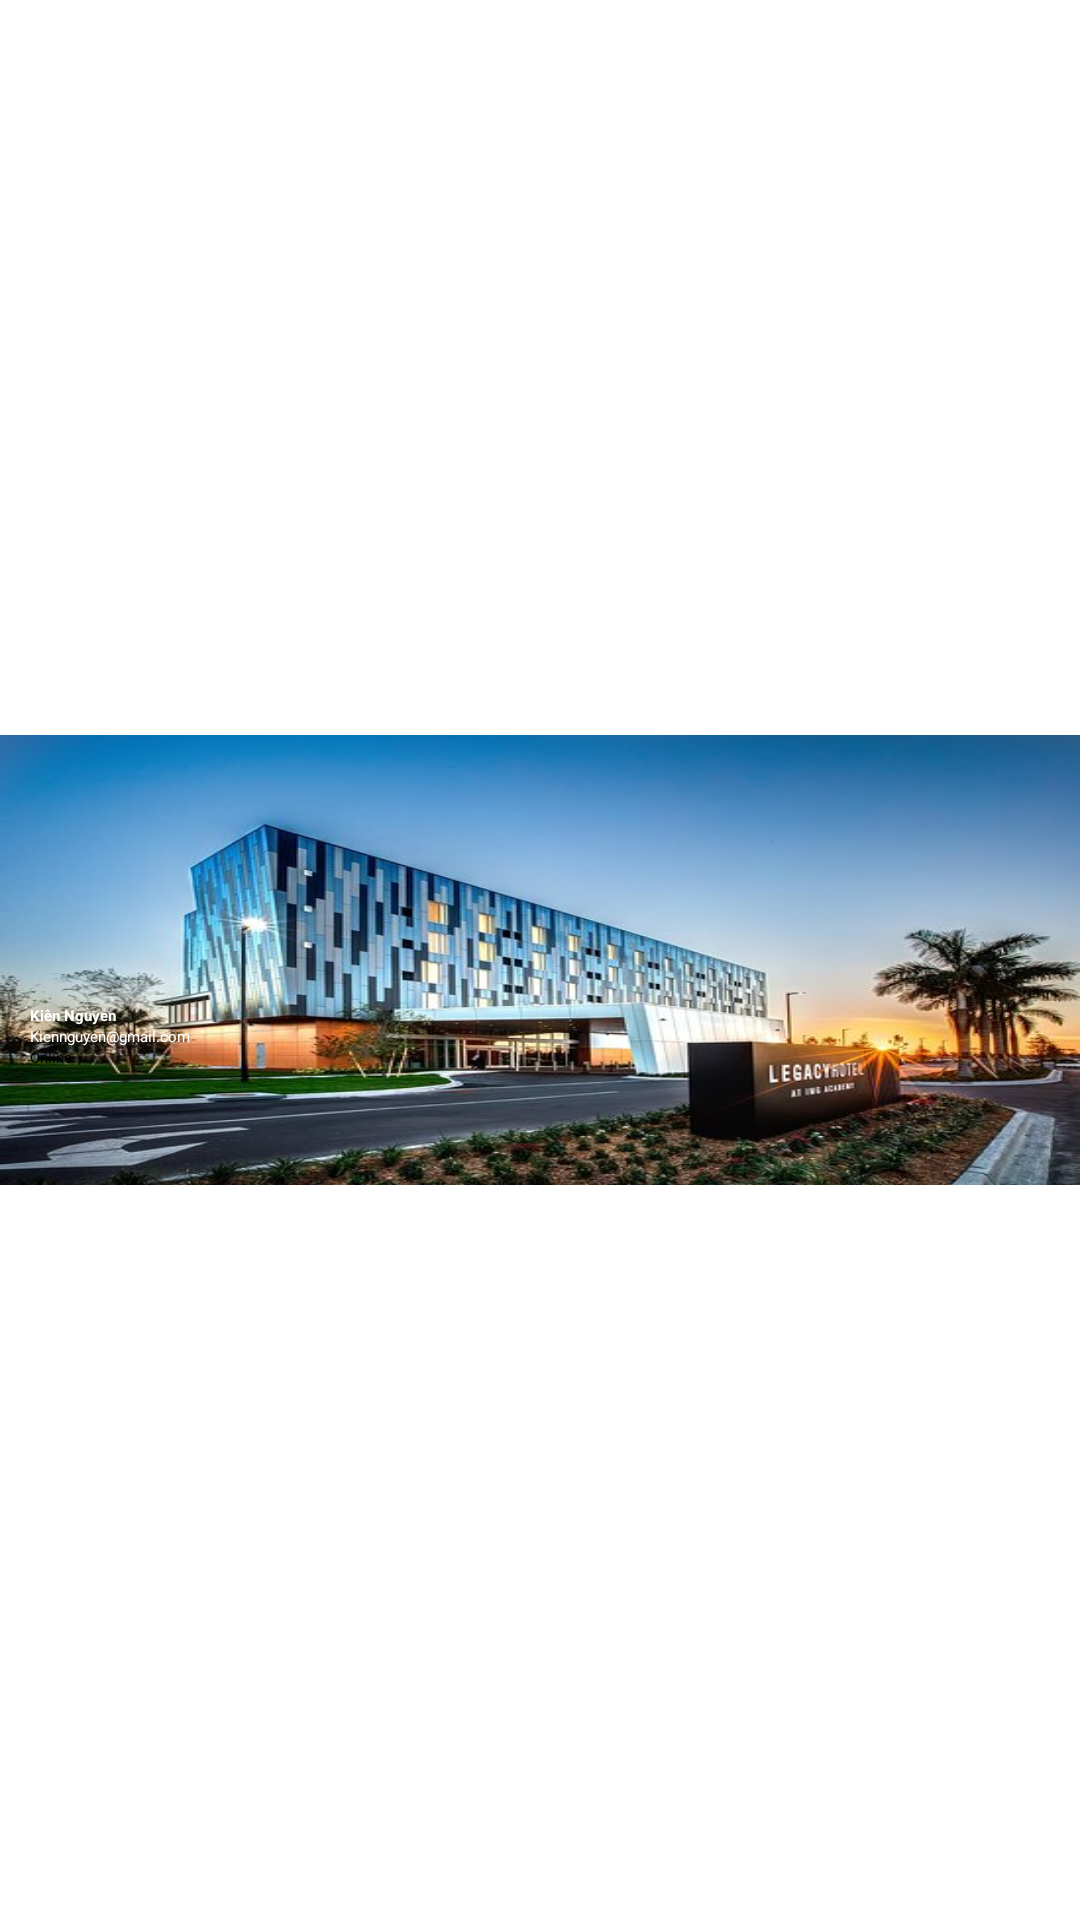

Layout XML and referenced resources for this Android screen:
<!-- AndroidManifest.xml: application theme Theme.Appdoctruyen -->
<!-- res/layout/navigation_thongtin.xml -->
<?xml version="1.0" encoding="utf-8"?>
<LinearLayout xmlns:android="http://schemas.android.com/apk/res/android"
    android:layout_width="match_parent"
    android:layout_height="match_parent"
    android:gravity="center">
<LinearLayout
    android:background="@drawable/img"
    android:orientation="vertical"
    android:layout_width="match_parent"
    android:layout_height="150dp">

    <ImageView
        android:id="@+id/imageview"
        android:layout_marginTop="10dp"
        android:layout_marginLeft="10dp"
        android:scrollX="10dp"
        android:src="@drawable/img_2"
        android:layout_width="90dp"
        android:layout_height="80dp">

    </ImageView>
    <TextView
        android:id="@+id/text_name"
        android:layout_marginLeft="10dp"
        android:text="Kiên Nguyễn"
        android:textStyle="bold"
        android:textColor="#fff"
        android:layout_width="match_parent"
        android:layout_height="wrap_content">

    </TextView>
    <TextView
        android:id="@+id/text_email"
        android:textColor="#fff"
        android:text="Kiennguyen@gmail.com"
        android:layout_marginLeft="10dp"
        android:layout_width="wrap_content"
        android:layout_height="wrap_content">

    </TextView>
    <TextView
        android:text="Online"
        android:id="@+id/trang_thai"
        android:layout_marginLeft="10dp"
        android:layout_width="match_parent"
        android:layout_height="wrap_content">

    </TextView>

</LinearLayout>
</LinearLayout>
<!-- resources referenced by this layout -->
<resources>
  <!-- drawable img: png bitmap (drawable, 385589 bytes) -->
</resources>
